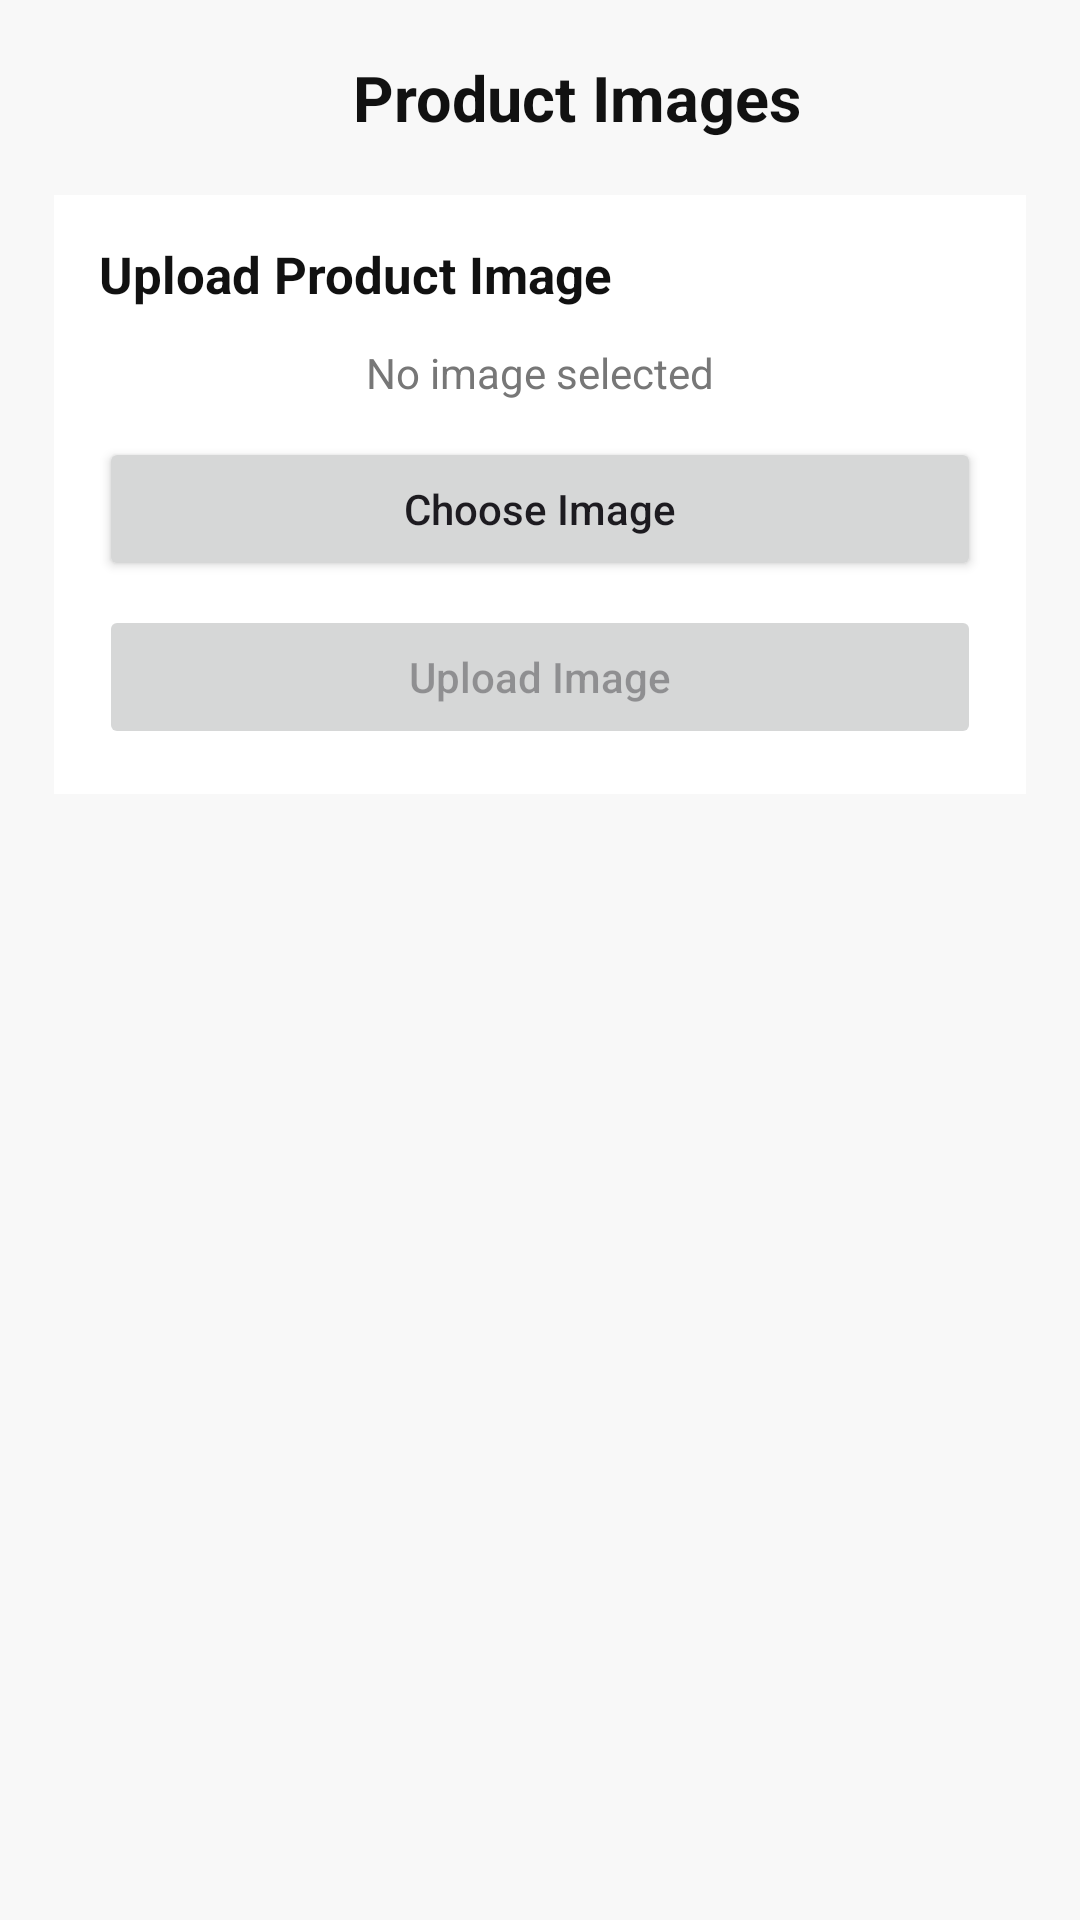

Reconstruct the res/layout file that produces this screen, plus the resources it refers to.
<!-- AndroidManifest.xml: application theme Theme.Kpop -->
<!-- res/layout/admin_product_images.xml -->
<?xml version="1.0" encoding="utf-8"?>
<LinearLayout xmlns:android="http://schemas.android.com/apk/res/android"
    android:id="@+id/main"
    android:layout_width="match_parent"
    android:layout_height="match_parent"
    android:background="#F8F8F8"
    android:orientation="vertical">

    <LinearLayout
        android:layout_width="match_parent"
        android:layout_height="65dp"
        android:gravity="center_vertical"
        android:paddingHorizontal="18dp">

        <ImageButton
            android:id="@+id/btnBack"
            android:layout_width="25dp"
            android:layout_height="25dp"
            android:background="@android:color/transparent"
            android:src="@drawable/backk" />

        <TextView
            android:id="@+id/txtProductName"
            android:layout_width="0dp"
            android:layout_height="wrap_content"
            android:layout_weight="1"
            android:gravity="center"
            android:text="Product Images"
            android:textColor="#111111"
            android:textSize="21sp"
            android:textStyle="bold" />

    </LinearLayout>

    <LinearLayout
        android:layout_width="match_parent"
        android:layout_height="wrap_content"
        android:layout_marginHorizontal="18dp"
        android:layout_marginBottom="12dp"
        android:background="@android:color/white"
        android:orientation="vertical"
        android:padding="15dp">

        <TextView
            android:layout_width="match_parent"
            android:layout_height="wrap_content"
            android:text="Upload Product Image"
            android:textColor="#111111"
            android:textSize="17sp"
            android:textStyle="bold" />

        <ImageView
            android:id="@+id/imgSelected"
            android:layout_width="match_parent"
            android:layout_height="180dp"
            android:layout_marginTop="12dp"
            android:background="#EEEEEE"
            android:scaleType="centerCrop"
            android:visibility="gone" />

        <TextView
            android:id="@+id/txtSelectedFile"
            android:layout_width="match_parent"
            android:layout_height="wrap_content"
            android:layout_marginTop="12dp"
            android:gravity="center"
            android:text="No image selected"
            android:textColor="#777777"
            android:textSize="14sp" />

        <Button
            android:id="@+id/btnChooseImage"
            android:layout_width="match_parent"
            android:layout_height="48dp"
            android:layout_marginTop="12dp"
            android:text="Choose Image"
            android:textAllCaps="false" />

        <Button
            android:id="@+id/btnUploadImage"
            android:layout_width="match_parent"
            android:layout_height="48dp"
            android:layout_marginTop="8dp"
            android:enabled="false"
            android:text="Upload Image"
            android:textAllCaps="false" />

    </LinearLayout>

    <TextView
        android:id="@+id/txtNoImages"
        android:layout_width="match_parent"
        android:layout_height="wrap_content"
        android:layout_marginTop="30dp"
        android:gravity="center"
        android:text="No additional images"
        android:textColor="#777777"
        android:textSize="16sp"
        android:visibility="gone" />

    <androidx.recyclerview.widget.RecyclerView
        android:id="@+id/imageRecyclerView"
        android:layout_width="match_parent"
        android:layout_height="0dp"
        android:layout_weight="1"
        android:clipToPadding="false"
        android:padding="10dp" />

</LinearLayout>
<!-- resources referenced by this layout -->
<resources>
  <style name="Theme.Kpop" parent="Base.Theme.Kpop" />
  <style name="Base.Theme.Kpop" parent="Theme.Material3.DayNight.NoActionBar">
          
          
      </style>
</resources>
